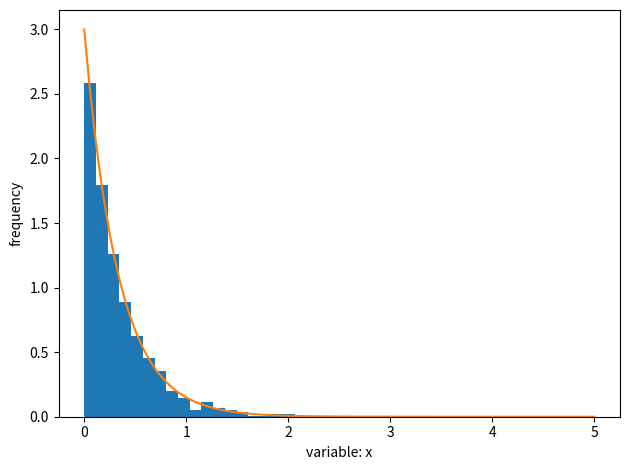

The script that saved this image:
#!/usr/bin/env python
import matplotlib.pyplot as plt
from numpy.random import default_rng
import numpy as np
gen = default_rng(2021)

lam = 3.0
u = gen.uniform(0,1,size=(1000))
x = -1.0/lam*np.log(1.0-u)

X = np.linspace(0,5,100)
Y = lam*np.exp(-lam*X)

fig = plt.figure()
ax = fig.add_subplot()
ax.hist(x, bins=20, density=True)
ax.plot(X,Y)
ax.set_ylabel('frequency')
ax.set_xlabel('variable: x')
plt.tight_layout()
fig.savefig('./exponential.png')
plt.show()
